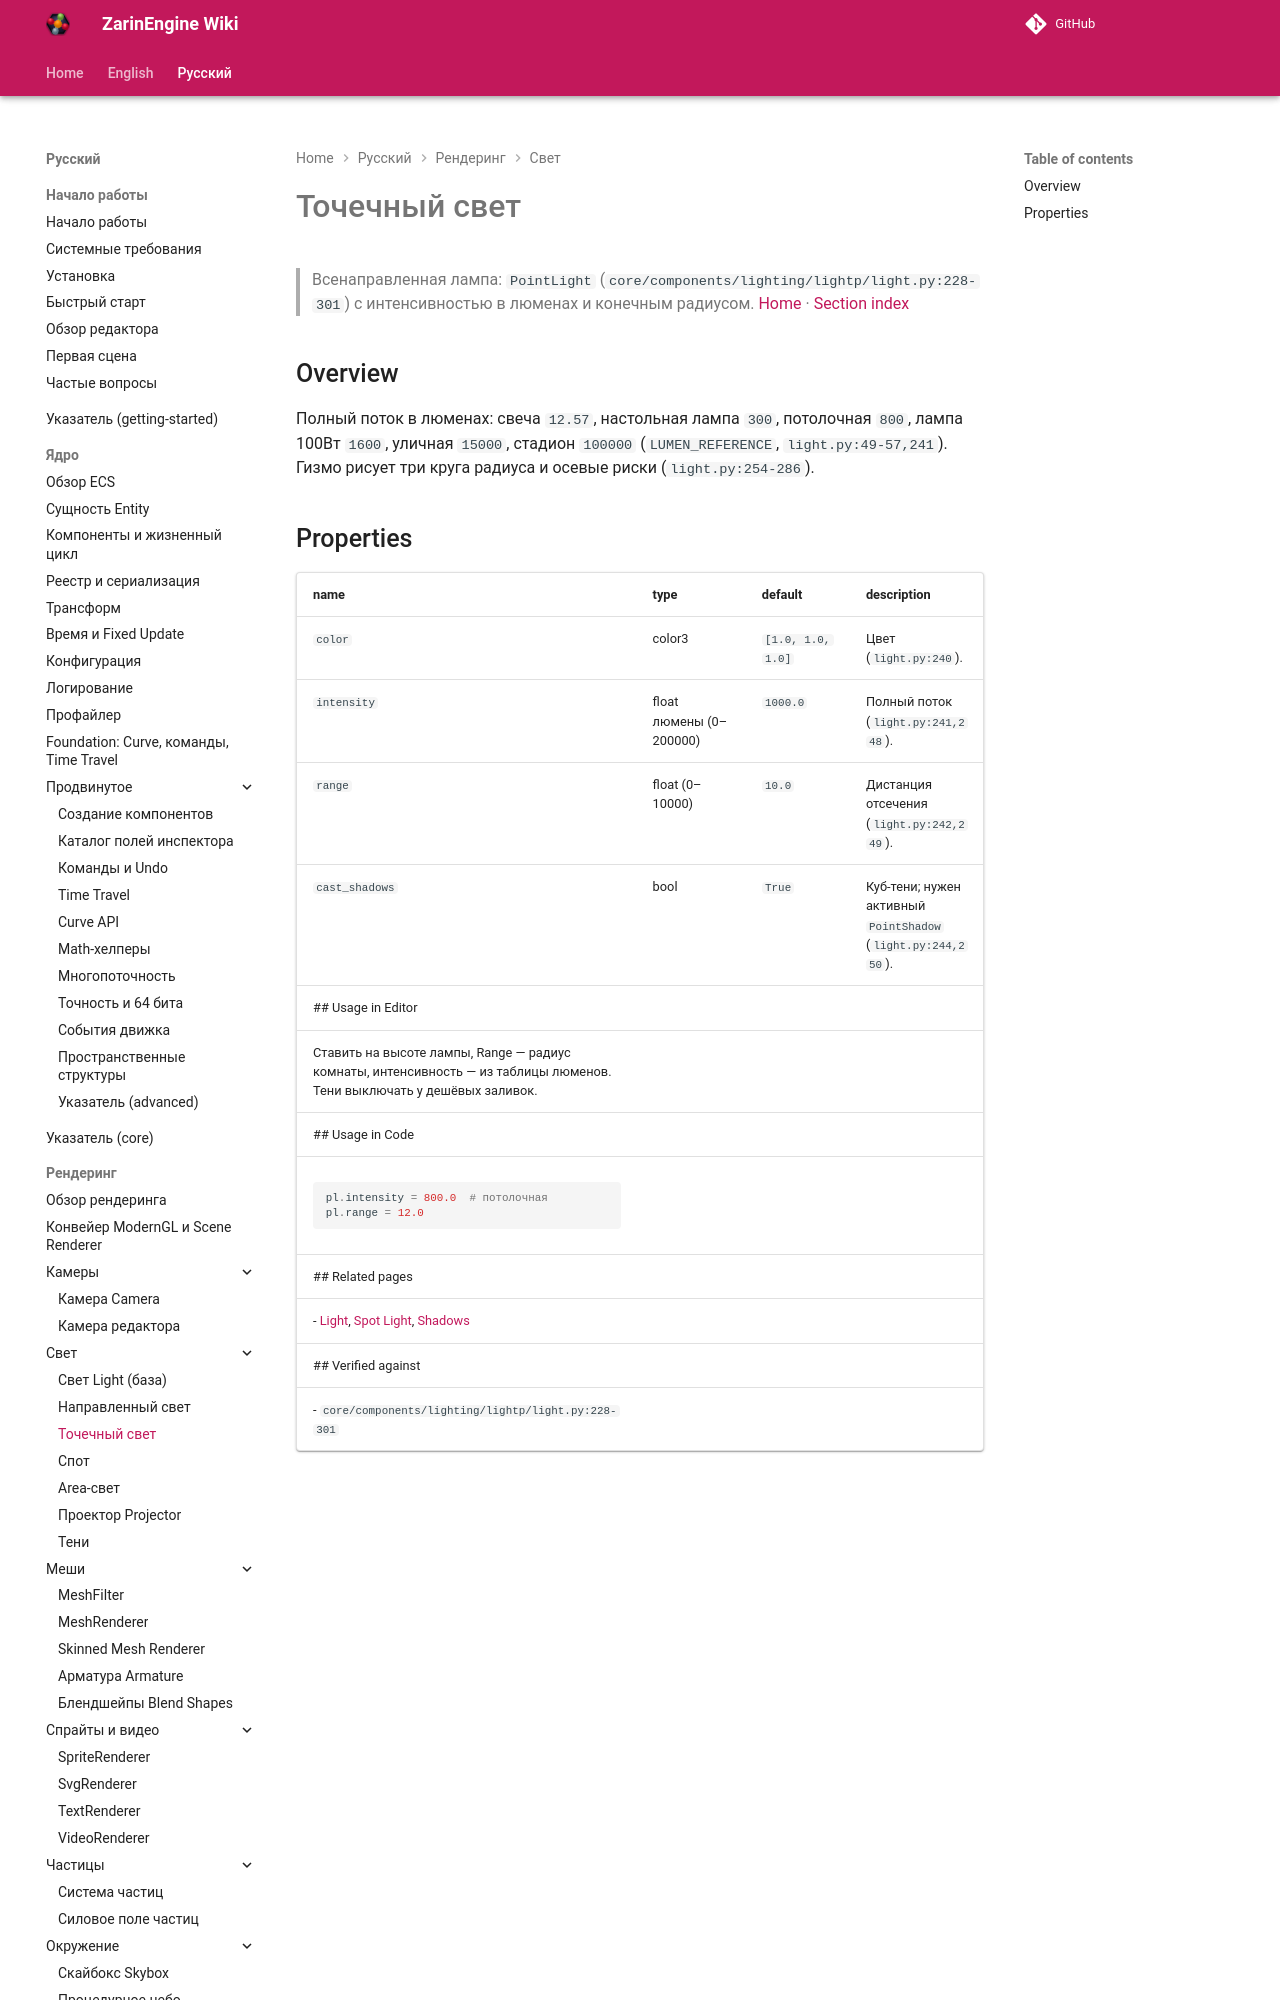

repository: EgorKonstrukt/ZarinEngineWiki · page: ru/rendering/point-light/index.html · generator: mkdocs

# Точечный свет
> Всенаправленная лампа: `PointLight` (`core/components/lighting/lightp/light.py:228-301`) с интенсивностью в люменах и конечным радиусом.
[Home](../../index.md) · [Section index](./_section.md)
